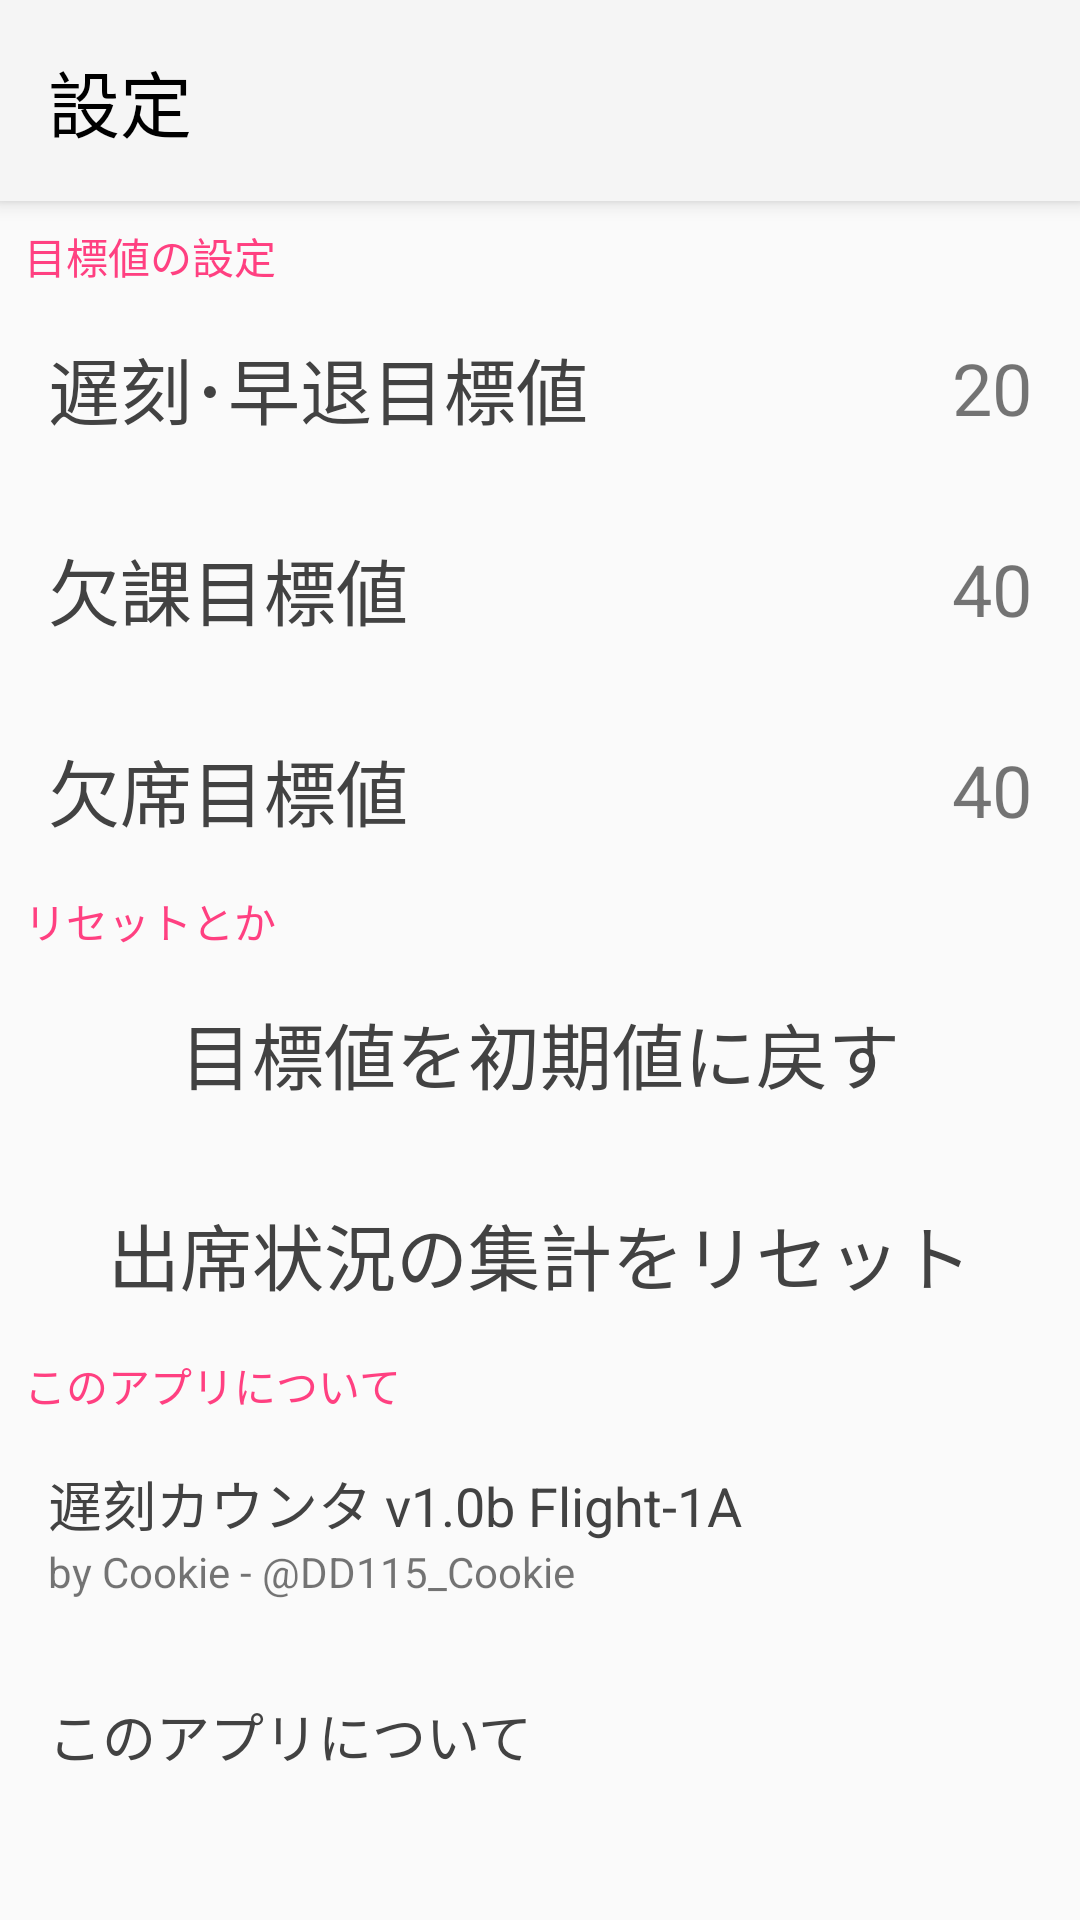

Write the Android layout XML for this screen, with the resource values it uses.
<!-- AndroidManifest.xml: application theme AppTheme -->
<!-- res/layout/activity_settings.xml -->
<?xml version="1.0" encoding="utf-8"?>
<LinearLayout xmlns:android="http://schemas.android.com/apk/res/android"
    xmlns:app="http://schemas.android.com/apk/res-auto"
    xmlns:tools="http://schemas.android.com/tools"
    android:layout_width="match_parent"
    android:layout_height="match_parent"
    android:orientation="vertical"
    tools:context="jp.gr.java_conf.cookie91.delay_counter.SettingsActivity">

    <LinearLayout
        android:layout_width="match_parent"
        android:layout_height="wrap_content"
        android:background="@color/primary_material_light"
        android:elevation="4dp"
        android:orientation="horizontal">

        <TextView
            android:id="@+id/textView5"
            android:layout_width="wrap_content"
            android:layout_height="match_parent"
            android:layout_weight="1"
            android:padding="16dp"
            android:text="設定"
            android:textColor="@android:color/black"
            android:textSize="24sp" />
    </LinearLayout>


    <ScrollView
        android:layout_width="match_parent"
        android:layout_height="match_parent"
        android:layout_weight="1">

        <LinearLayout
            android:layout_width="match_parent"
            android:layout_height="match_parent"
            android:orientation="vertical"
            android:paddingTop="8dp">

            <TextView
                android:layout_width="match_parent"
                android:layout_height="wrap_content"
                android:paddingLeft="8dp"
                android:text="目標値の設定"
                android:textColor="@color/colorAccent" />

            <LinearLayout
                android:id="@+id/dSet"
                android:layout_width="match_parent"
                android:layout_height="wrap_content"
                android:clickable="true"
                android:duplicateParentState="true"
                android:onClick="onClick"
                android:orientation="horizontal"
                android:padding="16dp">

                <TextView
                    android:layout_width="wrap_content"
                    android:layout_height="match_parent"
                    android:layout_weight="1"
                    android:gravity="center_vertical"
                    android:text="遅刻･早退目標値"
                    android:textColor="@color/TColor"
                    android:textSize="24sp" />

                <TextView
                    android:id="@+id/delayLimitView"
                    android:layout_width="wrap_content"
                    android:layout_height="match_parent"
                    android:gravity="center"
                    android:text="20"
                    android:textSize="24sp" />

            </LinearLayout>

            <LinearLayout
                android:id="@+id/cSet"
                android:layout_width="match_parent"
                android:layout_height="wrap_content"
                android:clickable="true"
                android:duplicateParentState="true"
                android:onClick="onClick"
                android:orientation="horizontal"
                android:padding="16dp">

                <TextView
                    android:layout_width="wrap_content"
                    android:layout_height="match_parent"
                    android:layout_weight="1"
                    android:gravity="center_vertical"
                    android:text="欠課目標値"
                    android:textColor="@color/TColor"
                    android:textSize="24sp" />

                <TextView
                    android:id="@+id/cuttingLimitView"
                    android:layout_width="wrap_content"
                    android:layout_height="match_parent"
                    android:gravity="center"
                    android:text="40"
                    android:textSize="24sp" />

            </LinearLayout>

            <LinearLayout
                android:id="@+id/aSet"
                android:layout_width="match_parent"
                android:layout_height="wrap_content"
                android:clickable="true"
                android:duplicateParentState="true"
                android:onClick="onClick"
                android:orientation="horizontal"
                android:padding="16dp">

                <TextView
                    android:layout_width="wrap_content"
                    android:layout_height="match_parent"
                    android:layout_weight="1"
                    android:gravity="center_vertical"
                    android:text="欠席目標値"
                    android:textColor="@color/TColor"
                    android:textSize="24sp" />

                <TextView
                    android:id="@+id/absenceLimitView"
                    android:layout_width="wrap_content"
                    android:layout_height="match_parent"
                    android:gravity="center"
                    android:text="40"
                    android:textSize="24sp" />

            </LinearLayout>

            <TextView
                android:layout_width="match_parent"
                android:layout_height="wrap_content"
                android:paddingLeft="8dp"
                android:text="リセットとか"
                android:textColor="@color/colorAccent" />

            <LinearLayout
                android:id="@+id/resetSettings"
                android:layout_width="match_parent"
                android:layout_height="wrap_content"
                android:clickable="true"
                android:duplicateParentState="true"
                android:onClick="onClick"
                android:orientation="horizontal"
                android:padding="16dp">

                <TextView
                    android:layout_width="wrap_content"
                    android:layout_height="match_parent"
                    android:layout_weight="1"
                    android:gravity="center_vertical|center"
                    android:text="目標値を初期値に戻す"
                    android:textColor="@color/TColor"
                    android:textSize="24sp" />

            </LinearLayout>

            <LinearLayout
                android:id="@+id/resetData"
                android:layout_width="match_parent"
                android:layout_height="wrap_content"
                android:clickable="true"
                android:duplicateParentState="true"
                android:onClick="onClick"
                android:orientation="horizontal"
                android:padding="16dp">

                <TextView
                    android:layout_width="wrap_content"
                    android:layout_height="match_parent"
                    android:layout_weight="1"
                    android:gravity="center_vertical|center"
                    android:text="出席状況の集計をリセット"
                    android:textColor="@color/TColor"
                    android:textSize="24sp" />

            </LinearLayout>

            <TextView
                android:layout_width="match_parent"
                android:layout_height="wrap_content"
                android:paddingLeft="8dp"
                android:text="このアプリについて"
                android:textColor="@color/colorAccent" />

            <LinearLayout
                android:id="@+id/counter"
                android:layout_width="match_parent"
                android:layout_height="wrap_content"
                android:clickable="true"
                android:duplicateParentState="true"
                android:onClick="onClick"
                android:orientation="vertical"
                android:padding="16dp">

                <TextView
                    android:id="@+id/version"
                    android:layout_width="match_parent"
                    android:layout_height="wrap_content"
                    android:layout_weight="1"
                    android:gravity="center_vertical"
                    android:text="遅刻カウンタ v1.0b Flight-1A"
                    android:textColor="@color/TColor"
                    android:textSize="18sp" />

                <TextView
                    android:layout_width="match_parent"
                    android:layout_height="wrap_content"
                    android:layout_weight="1"
                    android:text="by Cookie - @DD115_Cookie" />

            </LinearLayout>

            <LinearLayout
                android:id="@+id/about"
                android:layout_width="match_parent"
                android:layout_height="wrap_content"
                android:clickable="true"
                android:duplicateParentState="true"
                android:onClick="onClick"
                android:orientation="horizontal"
                android:padding="16dp">

                <TextView
                    android:layout_width="wrap_content"
                    android:layout_height="match_parent"
                    android:layout_weight="1"
                    android:gravity="center_vertical"
                    android:text="このアプリについて"
                    android:textColor="@color/TColor"
                    android:textSize="18sp" />

            </LinearLayout>
        </LinearLayout>

    </ScrollView>

</LinearLayout>
<!-- resources referenced by this layout -->
<resources>
  <color name="TColor">#424242</color>
  <color name="colorAccent">#ff4081</color>
  <style name="AppTheme" parent="Theme.AppCompat.Light.NoActionBar">
          
          <item name="colorPrimary">@color/primary_material_light</item>
          <item name="colorPrimaryDark">@color/primary_dark_material_light</item>
          <item name="colorAccent">@color/colorAccent</item>
      </style>
</resources>
